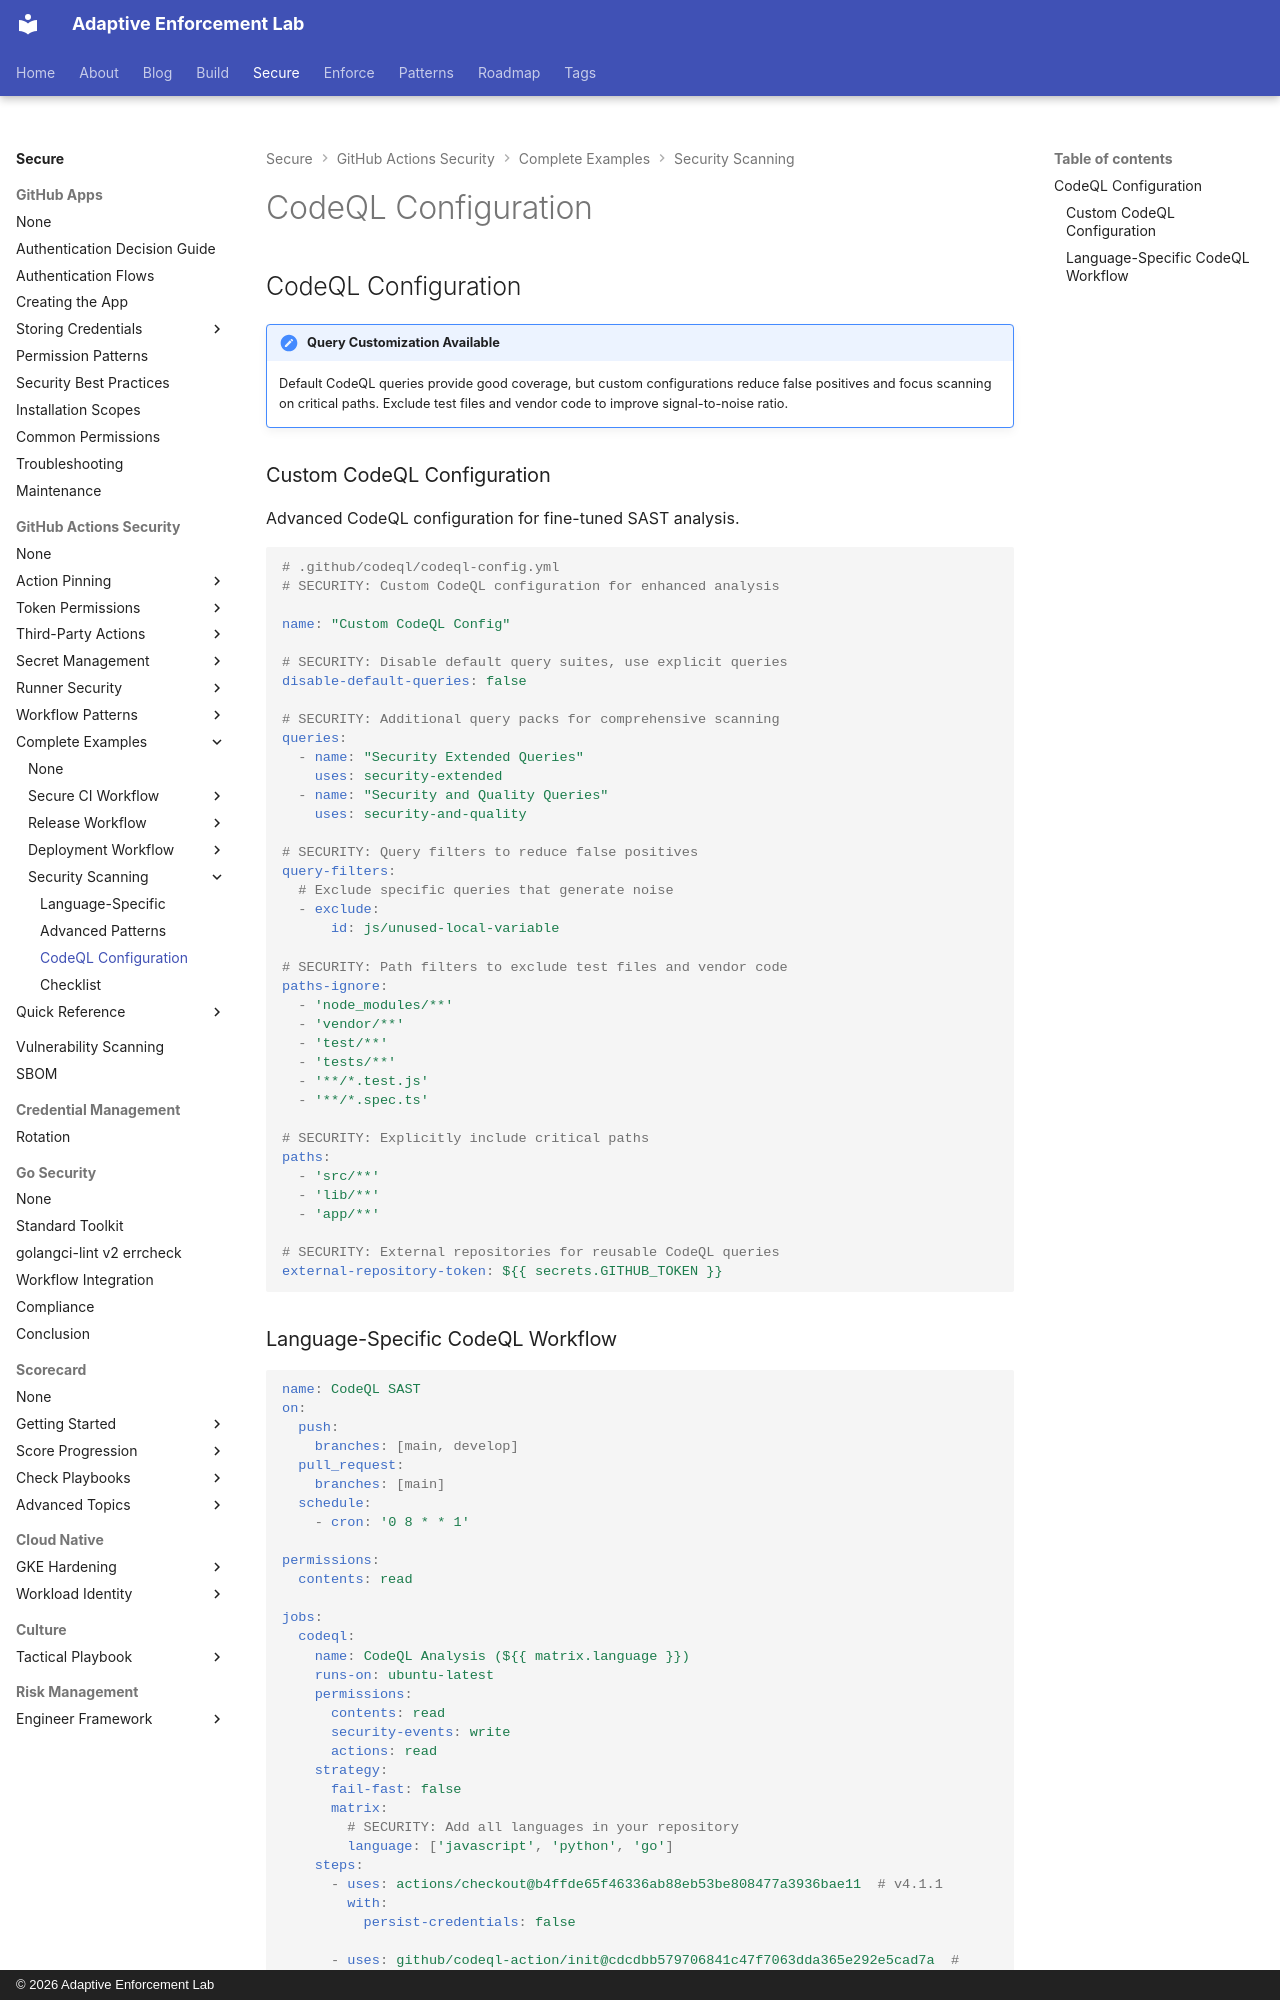

repository: adaptive-enforcement-lab/adaptive-enforcement-lab-com · page: secure/github-actions-security/examples/security-scanning/codeql-configuration/index.html · generator: mkdocs · copyright: © 2026 Adaptive Enforcement Lab

---
title: CodeQL Configuration
description: >-
  Configure CodeQL with custom query suites, security-extended analysis, and language-specific scanning patterns for comprehensive SAST coverage in GitHub Actions
provenance: human
---

## CodeQL Configuration

!!! note "Query Customization Available"

    Default CodeQL queries provide good coverage, but custom configurations reduce false positives and focus scanning on critical paths. Exclude test files and vendor code to improve signal-to-noise ratio.

### Custom CodeQL Configuration

Advanced CodeQL configuration for fine-tuned SAST analysis.

```yaml
# .github/codeql/codeql-config.yml
# SECURITY: Custom CodeQL configuration for enhanced analysis

name: "Custom CodeQL Config"

# SECURITY: Disable default query suites, use explicit queries
disable-default-queries: false

# SECURITY: Additional query packs for comprehensive scanning
queries:
  - name: "Security Extended Queries"
    uses: security-extended
  - name: "Security and Quality Queries"
    uses: security-and-quality

# SECURITY: Query filters to reduce false positives
query-filters:
  # Exclude specific queries that generate noise
  - exclude:
      id: js/unused-local-variable

# SECURITY: Path filters to exclude test files and vendor code
paths-ignore:
  - 'node_modules/**'
  - 'vendor/**'
  - 'test/**'
  - 'tests/**'
  - '**/*.test.js'
  - '**/*.spec.ts'

# SECURITY: Explicitly include critical paths
paths:
  - 'src/**'
  - 'lib/**'
  - 'app/**'

# SECURITY: External repositories for reusable CodeQL queries
external-repository-token: ${{ secrets.GITHUB_TOKEN }}
```
